Photos from the image-classification dataset "mushroom_species_dataset" in the GitHub repository TaiE64/COMP0220-DeepLearning-Coursework-AI-Mushroom-Expert-Group013. Its 16 classes are: Amanita calyptroderma, Armillaria mellea, Armillaria tabescens, Artomyces pyxidatus, Bolbitius titubans, Boletus pallidus, Boletus rex-veris, Cantharellus californicus, Ganoderma tsugae, Leucoagaricus leucothites, Lycogala epidendrum, Trametes gibbosa, Trametes versicolor, Trichaptum biforme, Tylopilus felleus, Tylopilus rubrobrunneus.

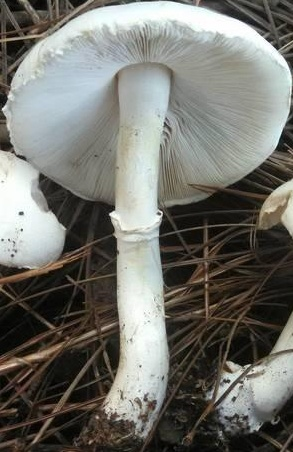
Label: Leucoagaricus leucothites

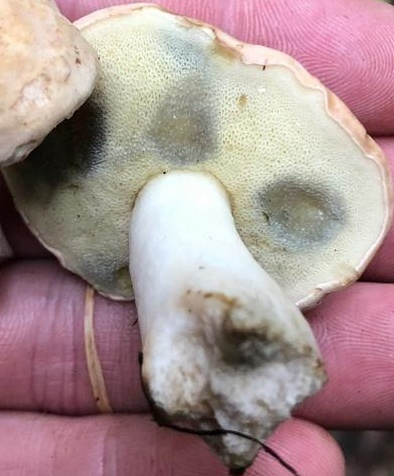
Label: Boletus pallidus

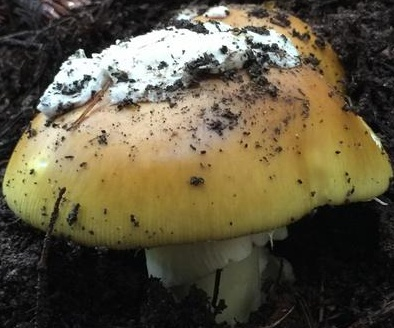
Label: Amanita calyptroderma

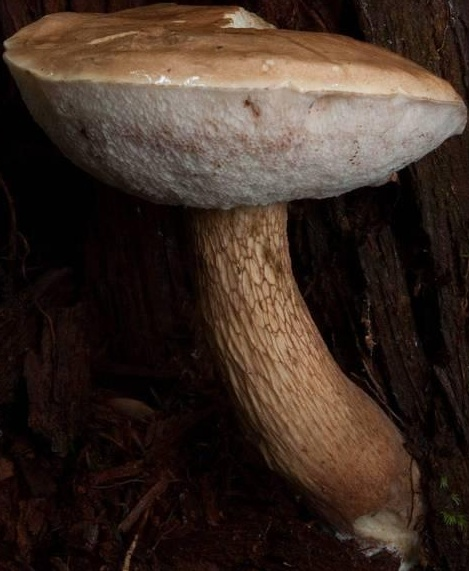
Label: Tylopilus felleus

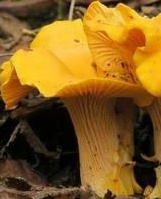
Label: Cantharellus californicus

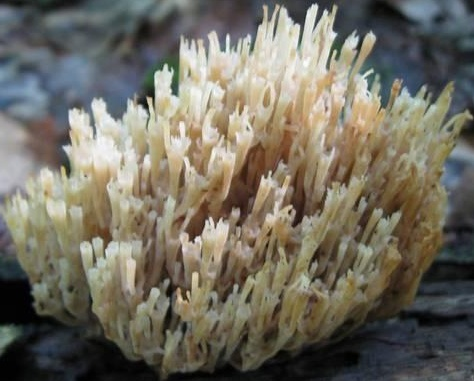
Label: Artomyces pyxidatus
